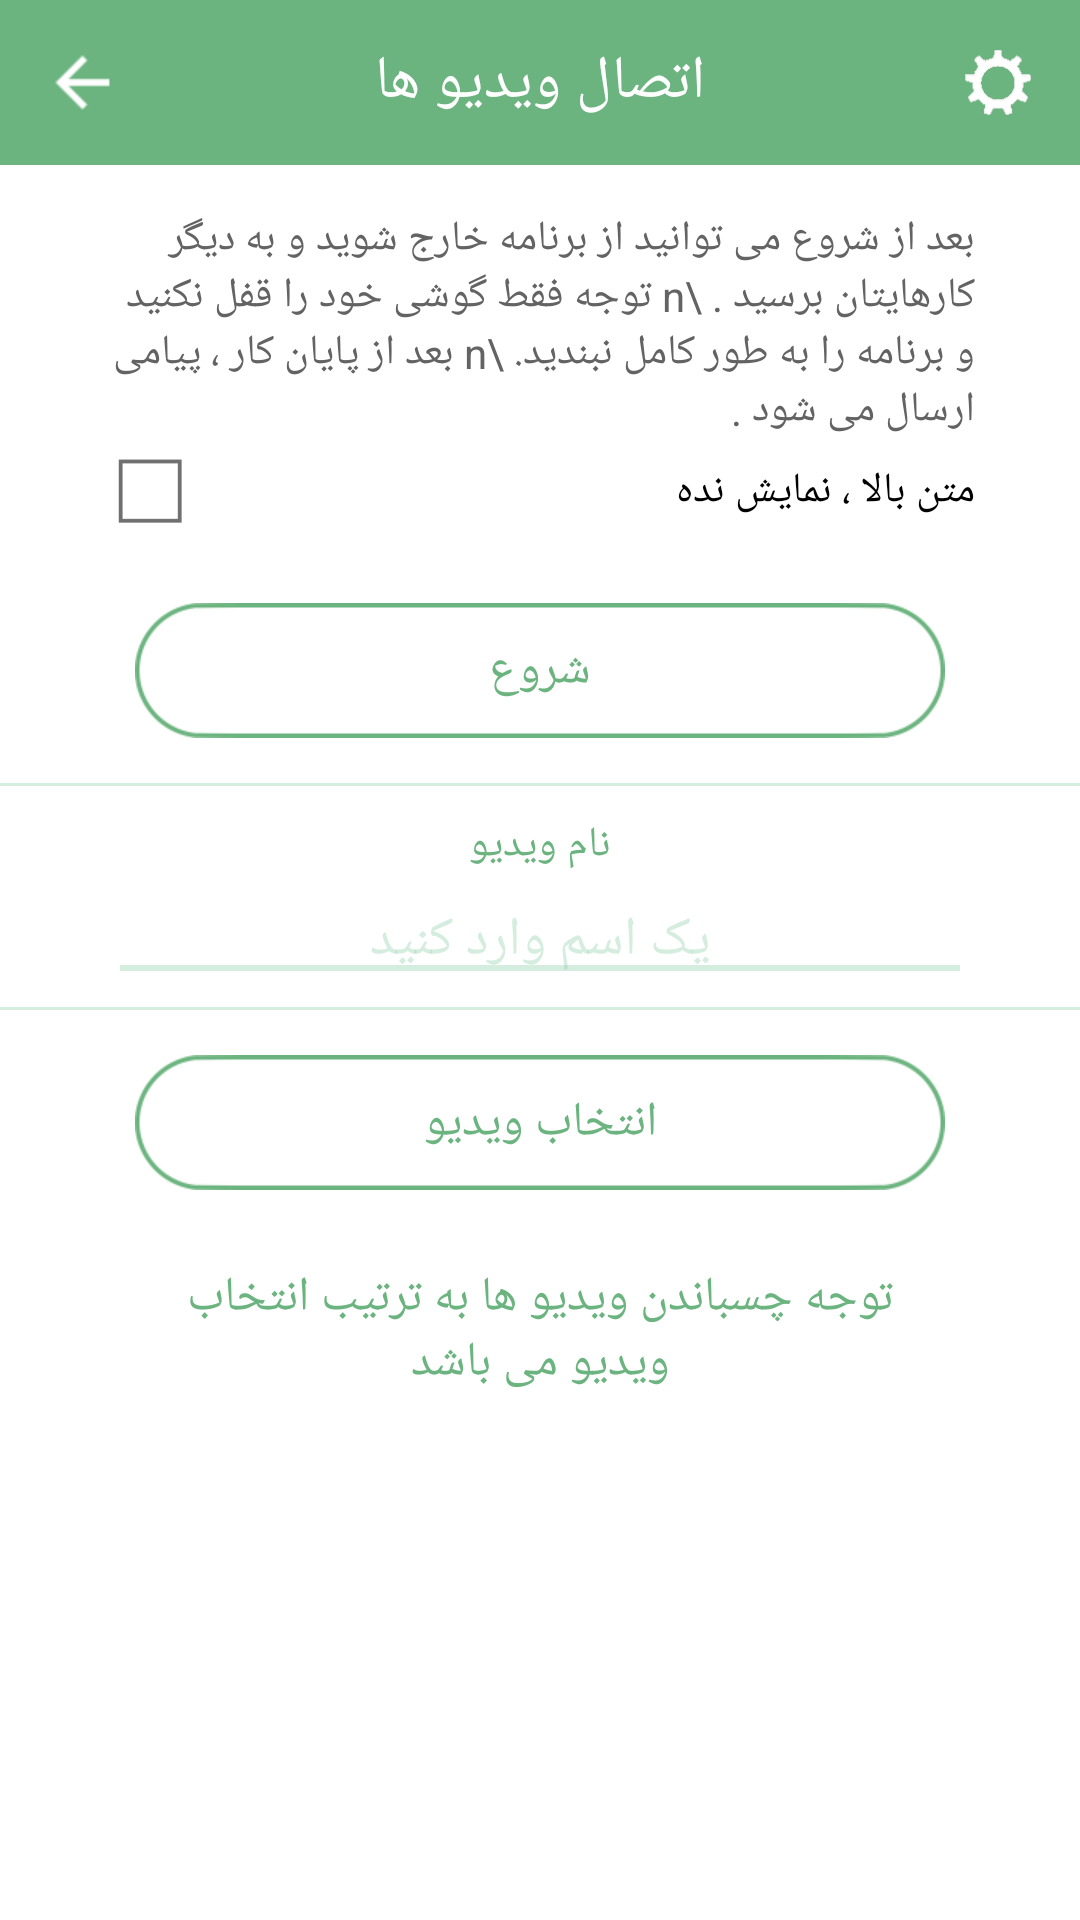

Layout XML and referenced resources for this Android screen:
<!-- AndroidManifest.xml: application theme AppTheme -->
<!-- res/layout/join_view.xml -->
<?xml version="1.0" encoding="utf-8"?>
<RelativeLayout xmlns:android="http://schemas.android.com/apk/res/android"
    android:layout_width="fill_parent"
    android:layout_height="fill_parent"
    android:background="@color/white"
    android:orientation="vertical">

    <RelativeLayout
        android:id="@+id/tab"
        android:layout_width="match_parent"
        android:layout_height="55dp"
        android:background="@color/app_color">

        <ImageView
            android:id="@+id/btnBack"
            android:layout_width="55dp"
            android:layout_height="match_parent"
            android:layout_alignParentLeft="true"
            android:layout_gravity="center_vertical"
            android:background="@drawable/btn_selector"
            android:padding="15dp"
            android:src="@drawable/back_unpresed" />

        <ImageView
            android:id="@+id/btnSetting"
            android:layout_width="55dp"
            android:layout_height="match_parent"
            android:layout_alignParentRight="true"
            android:layout_gravity="center_vertical"
            android:background="@drawable/btn_selector"
            android:padding="15dp"
            android:src="@drawable/button_settings" />

        <TextView
            android:id="@+id/tvt"
            android:layout_width="wrap_content"
            android:layout_height="wrap_content"
            android:layout_centerInParent="true"
            android:text="اتصال ویدیو ها"
            android:textColor="@color/white"
            android:textSize="@dimen/header_text_size" />
    </RelativeLayout>

    <LinearLayout
        android:id="@+id/col_help"
        android:layout_width="match_parent"
        android:layout_height="wrap_content"
        android:layout_below="@+id/tab"
        android:layout_marginBottom="5dp"
        android:layout_marginLeft="35dp"
        android:layout_marginRight="35dp"
        android:layout_marginTop="15dp"
        android:orientation="vertical">

        <TextView
            android:id="@+id/text_help"
            android:layout_width="match_parent"
            android:layout_height="wrap_content"
            android:gravity="right"
            android:scrollbarAlwaysDrawVerticalTrack="true"
            android:scrollbars="vertical"
            android:text="بعد از شروع می توانید از برنامه خارج شوید و به دیگر کارهایتان برسید . \n توجه فقط گوشی خود را قفل نکنید و برنامه را به طور کامل نبندید. \n بعد از پایان کار ، پیامی ارسال می شود ."
            android:textColor="@color/bt_text"
            android:textSize="14sp" />

        <LinearLayout
            android:id="@+id/click_check"
            android:layout_width="match_parent"
            android:layout_height="35dp"
            android:background="@drawable/btn_selector"
            android:orientation="horizontal">

            <ImageView
                android:id="@+id/img_check"
                android:layout_width="0dp"
                android:layout_height="35dp"
                android:layout_gravity="left"
                android:layout_weight="0.12"
                android:src="@drawable/sport_me_tic_music_off" />

            <TextView
                android:id="@+id/ts_check"
                android:layout_width="0dp"
                android:layout_height="35dp"
                android:layout_gravity="right|center_vertical"
                android:layout_weight="1"
                android:gravity="center_vertical"
                android:text="متن بالا ، نمایش نده"
                android:textColor="@color/black_app"
                android:textSize="14sp" />


        </LinearLayout>

    </LinearLayout>

    <LinearLayout
        android:id="@+id/ll_videoformat"
        android:layout_width="fill_parent"
        android:layout_height="wrap_content"
        android:layout_below="@+id/col_help"
        android:layout_margin="15dp"
        android:orientation="vertical">

        <TextView
            android:id="@+id/trimbut"
            android:layout_width="match_parent"
            android:layout_height="wrap_content"
            android:layout_gravity="center_horizontal"
            android:layout_marginLeft="30dp"
            android:layout_marginRight="30dp"
            android:background="@drawable/btn_org_selector"
            android:gravity="center"
            android:text="شروع"
            android:textColor="@color/app_color"
            android:textSize="16dp" />
    </LinearLayout>


    <View
        android:id="@+id/top3"
        android:layout_width="match_parent"
        android:layout_height="1dp"
        android:layout_below="@+id/ll_videoformat"
        android:background="@color/app_color_hint" />


    <TextView
        android:id="@+id/txtname"
        android:layout_width="match_parent"
        android:layout_height="wrap_content"
        android:layout_below="@+id/top3"
        android:layout_margin="10dp"
        android:gravity="center"
        android:text="نام ویدیو"
        android:textColor="@color/app_color" />

    <EditText
        android:id="@+id/NameEdit"
        android:layout_width="match_parent"
        android:layout_height="wrap_content"
        android:layout_below="@+id/txtname"
        android:layout_marginBottom="10dp"
        android:layout_marginLeft="40dp"
        android:layout_marginRight="40dp"
        android:background="@drawable/search_line"
        android:gravity="center"
        android:hint="یک اسم وارد کنید"
        android:imeOptions="actionSearch"
        android:maxLength="10"
        android:singleLine="true"
        android:textColor="@color/app_color"
        android:textColorHighlight="@color/white"
        android:textColorHint="@color/app_color_hint"
        android:textColorLink="@color/white" />

    <View
        android:id="@+id/top2"
        android:layout_width="match_parent"
        android:layout_height="1dp"
        android:layout_below="@+id/NameEdit"
        android:background="@color/app_color_hint" />

    <RelativeLayout
        android:layout_width="match_parent"
        android:layout_height="wrap_content"
        android:layout_below="@+id/top2">

        <RelativeLayout
            android:id="@+id/top1"
            android:layout_width="match_parent"
            android:layout_height="wrap_content"
            android:layout_margin="15dp">

            <TextView
                android:id="@+id/select"
                android:layout_width="match_parent"
                android:layout_height="wrap_content"
                android:layout_gravity="center_horizontal"
                android:layout_marginLeft="30dp"
                android:layout_marginRight="30dp"
                android:background="@drawable/btn_org_selector"
                android:gravity="center"
                android:text="انتخاب ویدیو"
                android:textColor="@color/app_color"
                android:textSize="16sp" />

            <ListView
                android:id="@+id/VideogridView"
                android:layout_width="fill_parent"
                android:layout_height="wrap_content"
                android:layout_below="@+id/select"
                android:layout_margin="10dp"
                android:cacheColorHint="@android:color/transparent"
                android:divider="@android:color/transparent"
                android:dividerHeight="0.0dip"
                android:listSelector="@android:color/transparent"
                android:scrollbars="none" />

            <TextView
                android:id="@+id/select2"
                android:layout_width="match_parent"
                android:layout_height="wrap_content"
                android:layout_below="@+id/VideogridView"
                android:layout_gravity="center_horizontal"
                android:layout_marginLeft="30dp"
                android:layout_marginRight="30dp"
                android:layout_marginTop="5dp"
                android:gravity="center"
                android:text="توجه چسباندن ویدیو ها به ترتیب انتخاب ویدیو می باشد"
                android:textColor="@color/app_color"
                android:textSize="16sp" />

        </RelativeLayout>

    </RelativeLayout>
</RelativeLayout>
<!-- resources referenced by this layout -->
<resources>
  <color name="app_color">#6bb47f</color>
  <color name="app_color_hint">#6493d1ae</color>
  <color name="black_app">#000000</color>
  <color name="bt_text">#ff636363</color>
  <color name="white">#ffffffff</color>
  <dimen name="header_text_size">18.0dip</dimen>
  <!-- drawable back_unpresed: png bitmap (drawable-xhdpi, 195 bytes) -->
  <!-- drawable btn_org_selector (drawable) -->
  <?xml version="1.0" encoding="utf-8"?>
  <selector
    xmlns:android="http://schemas.android.com/apk/res/android">
      <item android:state_pressed="true" android:drawable="@drawable/btn_on" />
      <item android:state_selected="true" android:drawable="@drawable/btn_on" />
      <item android:state_focused="true" android:drawable="@drawable/btn_on" />
      <item android:drawable="@drawable/btn_off" />
  </selector>
  <!-- drawable btn_selector (drawable) -->
  <?xml version="1.0" encoding="utf-8"?>
  <selector
    xmlns:android="http://schemas.android.com/apk/res/android">
      <item android:state_pressed="true" android:drawable="@color/app_color_hint" />
      <item android:state_selected="true" android:drawable="@color/app_color_hint" />
      <item android:state_focused="true" android:drawable="@color/app_color_hint" />
      <item android:drawable="@android:color/transparent" />
  </selector>
  <!-- drawable button_settings: png bitmap (drawable-xhdpi, 616 bytes) -->
  <!-- drawable search_line (drawable) -->
  <?xml version="1.0" encoding="utf-8"?>
  <layer-list xmlns:android="http://schemas.android.com/apk/res/android">
  
      <item>
          <selector >
              <item android:state_enabled="true"
                  android:state_focused="true">
                  <shape
                      android:shape="rectangle">
                      <corners
                          android:radius="1dp"/>
                      <solid
                          android:color="@color/trans"/>
                  </shape>
              </item>
              <item android:state_enabled="true">
                  <shape
                      android:shape="rectangle">
                      <corners
                          android:radius="1dp"/>
                      <solid
                          android:color="@color/trans"/>
                  </shape>
              </item>
          </selector>
      </item>
  
      <item
          android:top="-2dp"
          android:left="-2dp"
          android:right="-2dp"
          android:bottom="2dp">
          <selector >
              <item android:state_enabled="true"
                  android:state_focused="true">
                  <shape
                      android:shape="rectangle">
                      <stroke
                          android:width="2dp"
                          android:color="@color/app_color"/>
                  </shape>
              </item>
              <item android:state_enabled="true">
                  <shape
                      android:shape="rectangle">
                      <stroke
                          android:width="2dp"
                          android:color="@color/app_color_hint"/>
                  </shape>
              </item>
          </selector>
      </item>
  
  </layer-list>
  <!-- drawable sport_me_tic_music_off: png bitmap (drawable-xhdpi, 119 bytes) -->
  <style name="AppTheme" parent="Theme.AppCompat.Light.NoActionBar">
          <item name="android:statusBarColor">@color/p2</item>
      </style>
  <color name="trans">#00000000</color>
  <color name="p2">#63a675</color>
</resources>
